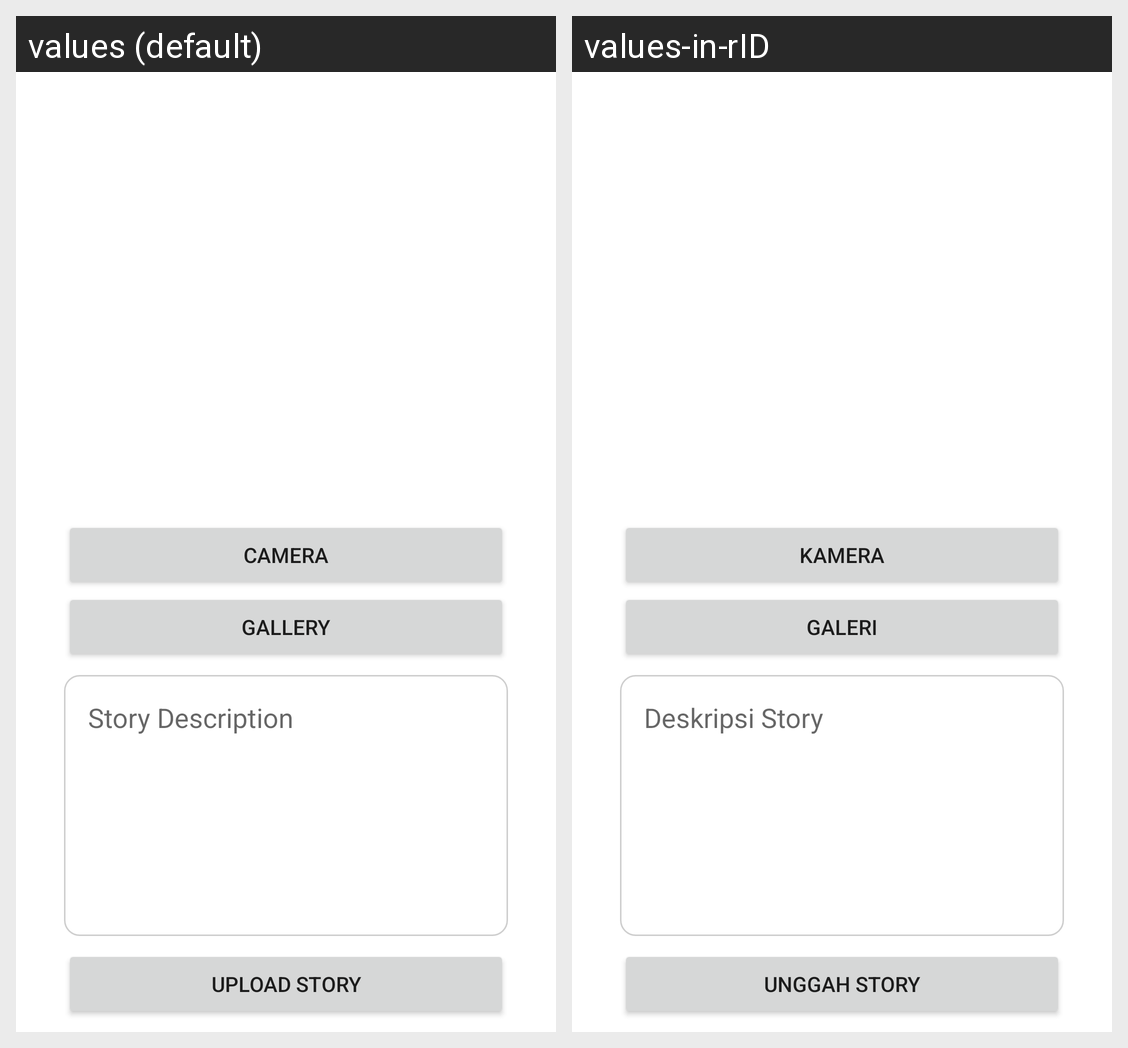

Locale-by-locale string values for the Android screen shown in this grid:
Android screen res/layout/activity_add_story.xml rendered under 2 locales, left to right: values (default), values-in-rID. Device: Nexus 5 (rendered at 1080×1920; each locale shown at half size, 540×960, under a caption strip naming it); theme Theme.MyStoryApp.
Strings drawn on this screen, with the default value and each locale's value (text and hints the layout hard-codes, and strings that could not be matched under every locale, appear in the picture but are not listed):

action_camera
  values: Camera
  values-in-rID: Kamera

action_gallery
  values: Gallery
  values-in-rID: Galeri

hint_description
  values: Story Description
  values-in-rID: Deskripsi Story

action_upload_story
  values: Upload Story
  values-in-rID: Unggah Story
